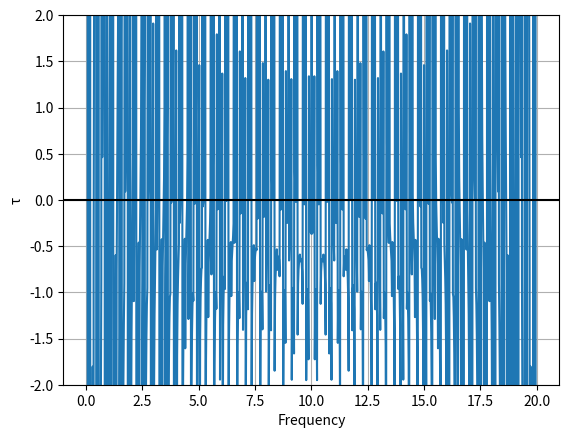

This chart was generated by the following Python code:
from scipy import fft
from scipy import signal 
import matplotlib.pyplot as plot
import numpy as np

A=1; g=1

# Sampling rate 1000 hz / second
t = np.linspace(0, 20, 1000, endpoint=True)

# Calculate the FFT of the square wave signal
y_tmp = signal.square(t/g)
fft_y = np.fft.fft(y_tmp)

# Plot the square wave signal
plot.plot(t, fft_y)

# Give x axis label for the square wave plot
plot.xlabel('Frequency')

# Give y axis label for the square wave plot
plot.ylabel('τ')
plot.grid(True, which='both')

# Provide x axis and line color
plot.axhline(y=0, color='k')

# Set the max and min values for y axis
plot.ylim(-2, 2)

# Display the square wave drawn
plot.show()